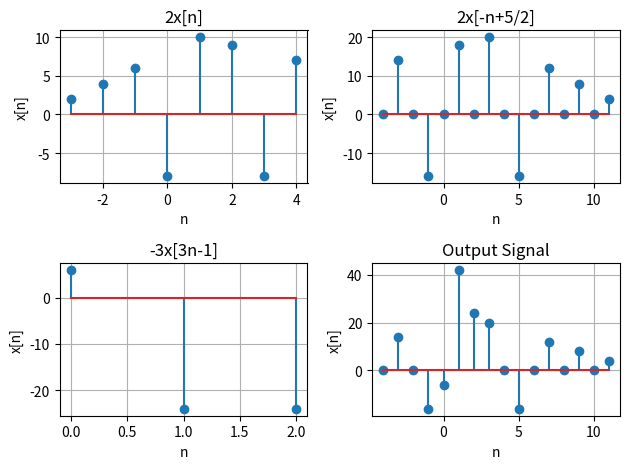

This figure's Python source:
import matplotlib.pyplot as plt
import numpy as np

def sigshift(x, m, n0): #m sequencecount, n0 shift
    ns = m + n0
    xs = x
    return ns, xs

def flipsig(n, x):
    xf = x[:: -1] # flipped x
    nf = -n[:: -1] # flipped n
    return nf, xf

def upsample(x, n1, n2, f):
    factor = f
    nu = np.arange(n1, n2, 1/factor)
    nu = nu * f
    xu = np.zeros(len(nu))

    for i, item in enumerate(x):
        xu[i * f] = item

    return nu, xu

def downsample(x, n1, n2, f):
    factor = f
    nd = np.arange(n1/f, n2/f)
    xd = x[:: f]
    return nd, xd

def sigadd(n1, x1, n2, x2):
    n = np.arange(min(min(n1), min(n2)), max(max(n1), max(n2)) + 1)
    y1 = np.zeros(len(n))
    y2 = np.zeros(len(n))
    index1 = (n >= min(n1)) & (n <= max(n1))
    index2 = (n >= min(n2)) & (n <= max(n2))
    y1[index1] = x1
    y2[index2] = x2
    y = y1 + y2
    return n, y

#Given
x1 = np.array([2, 4, 6, -8, 10, 9, -8, 7])
n1 = np.arange(-3, 5)

#2x[(-n + 5) / 2]
na, xa = upsample(x1, -3, 5, 2)
na, xa = flipsig(na, xa)
na, xa = sigshift(2 * xa, na, 5)

#-3x[3n - 1]
nb, xb = downsample(x1, -3, 5, 3)
nb, xb = sigshift(3 * xb, nb, 1)

#Signal operation
nc, xc = sigadd(na, xa, nb, -xb)


plt.subplot(2, 2, 1)
plt.stem(n1, x1)
plt.xlabel('n')
plt.ylabel('x[n]')
plt.title('2x[n]')
plt.grid(True)


plt.subplot(2, 2, 2)
plt.stem(na, xa)
plt.xlabel('n')
plt.ylabel('x[n]')
plt.title('2x[-n+5/2]')
plt.grid(True)


plt.subplot(2, 2, 3)
plt.stem(nb, xb)
plt.xlabel('n')
plt.ylabel('x[n]')
plt.title('-3x[3n-1]')
plt.grid(True)


plt.subplot(2, 2, 4)
plt.stem(nc, xc)
plt.xlabel('n')
plt.ylabel('x[n]')
plt.title('Output Signal')
plt.grid(True)

plt.tight_layout()
plt.show()

    
